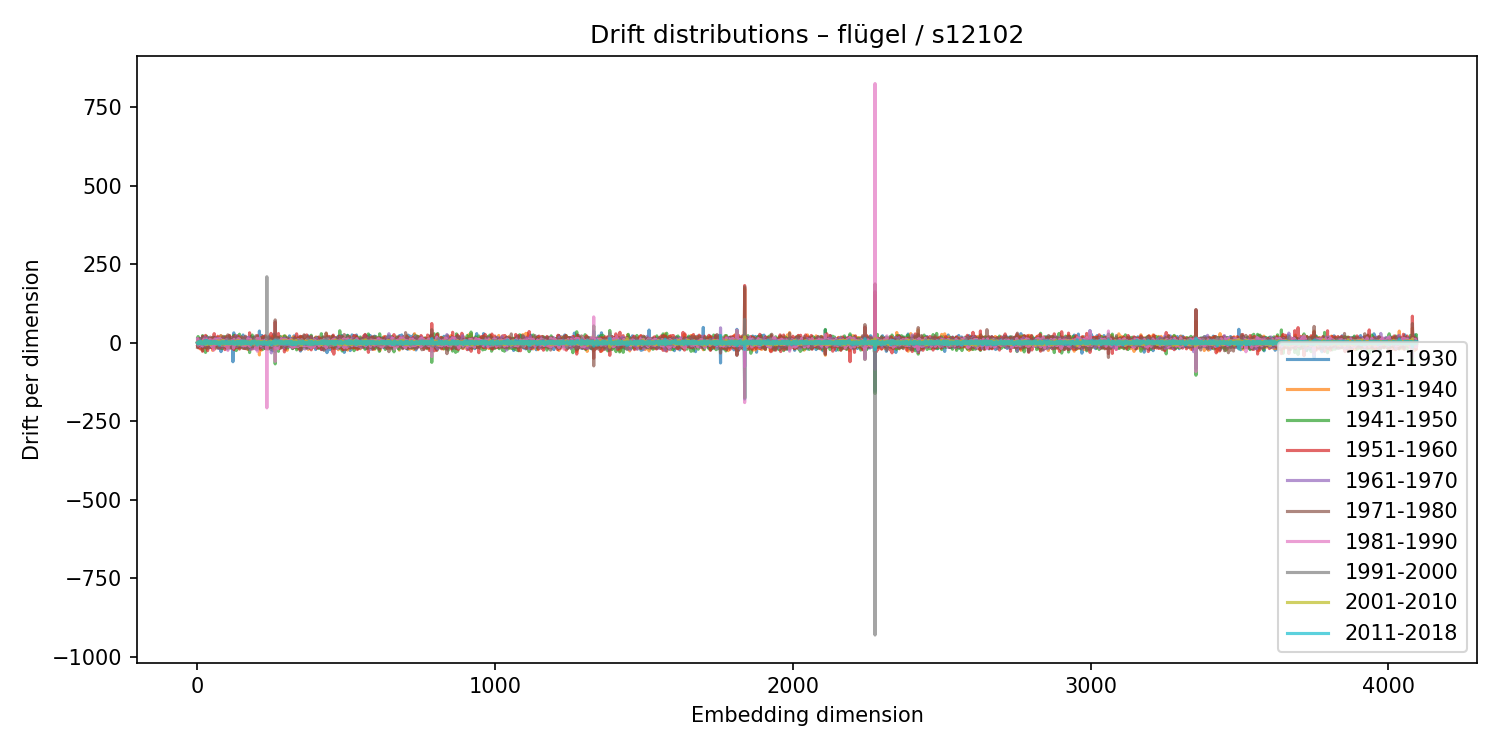

Data behind this chart, as committed beside it:
1921-1930, 1931-1940, 1941-1950, 1951-1960, 1961-1970, 1971-1980, 1981-1990, 1991-2000, 2001-2010, 2011-2018
0.9514, -8.53, 4.414, -1.599, 11.76, -14.65, 2.606, -1.692, 0.4594, -0.2437
-0.3496, -6.713, 12.53, -1.029, -8.516, -6.072, 13.02, -5.027, 0.05566, 1.009
-0.5656, -13.46, 19.57, -16.44, 8.568, 5.812, -7.407, -1.782, 0.9182, -3.763
1.963, 5.201, 4.411, -5.755, -7.553, 12.35, -7.447, 3.09, 1.501, -2.859
4.853, 8.884, -4.934, -4.774, -5.751, 3.591, 3.058, -1.267, -1.797, 2.649
-1.488, 12.77, -8.736, 0.7248, -5.654, 11.52, -6.031, 1.588, -0.2055, -1.9
-13.07, 8.956, 8.091, -16.61, -2.576, 4.174, 3.875, 1.899, -3.162, -0.7616
9.577, -1.442, 4.189, -10.59, 10.88, -8.395, 4.886, -1.749, -0.2353, -0.2133
0.1436, -0.6217, 6.549, -3.243, 0.9403, 4.806, -4.425, 0.6664, -0.0865, -2.241
13.54, -20.05, 7.873, 8.947, -12.36, 1.914, -3.488, 5.166, -1.16, -3.021
-4.551, 8.747, 3.384, -2.547, -0.8787, -8.232, -3.395, 7.594, -3.006, 4.597
0.9289, -8.235, -2.769, 3.47, 8.543, -1.418, -2.933, -4.466, 2.224, 3.484
-6.953, 4.085, -3.56, 1.066, 0.8593, 3.534, -8.142, -2.934, 3.068, -0.464
4.501, 6.933, 13.5, -20.93, -5.088, 2.897, -1.755, 2.214, 1.312, -0.7575
-13.55, 11.41, -5.368, 0.1337, 14.13, -6.258, -1.49, -2.135, 2.935, 2.443
2.171, -1.096, 1.443, -0.4405, 1.189, -1.39, -4.278, 4.008, -2.549, -0.1388
-19.65, 15.49, -2.447, -4.031, 13.87, -7.343, -3.189, 1.308, 2.372, -4.461
8.122, -0.009496, 22.6, -27.71, -6.506, 19.75, -9.969, 3.098, -0.2008, -0.5018
15.4, 4.916, -24.94, 19.71, -10.32, 16.05, -7.595, 1.923, -0.5828, 0.1709
-5.744, -1.656, 0.6935, 9.656, -12.39, 12.07, -3.324, -2.753, 1.191, -2.994
-7.849, 8.777, -22.24, 14.28, 14.45, -9.437, 4.562, -2.573, -2.119, 1.767
8.136, -10.76, 2.01, -7.562, 3.159, 7.669, -2.222, -0.3758, -0.876, -2.993
-11.59, 16.85, -6.188, -4.885, 0.3767, -5.143, 11.64, -7.069, 2.509, 2.564
-9.365, -8.622, 0.3475, -1.624, 17.14, -12.88, 1.176, -0.6013, 4.513, -2.846
-4.994, 10.69, 2.032, -13.11, -8.324, 11.41, 1.861, 1.912, -3.498, 0.7993
-5.326, 9.561, 7.971, -15.83, 12.24, -12.96, 5.689, -3.647, 4.011, -2.681
-3.838, -8.986, 8.49, -15.35, 17.05, -13.04, -6.651, 8.811, 2.053, 6.536
16.08, -7.542, -31.17, 23.24, -1.264, 4.256, -1.033, 2.004, 2.65, -4.62
-10.62, 7.661, -14.9, 13.62, 13.47, -5.591, -1.27, 2.504, -5.233, 2.898
-16.43, 7.573, -1.617, 11.35, -10.89, 4.585, -0.8184, -0.5451, 1.83, -0.2918
-10.9, 12.3, 6.682, -4.569, 7.684, -15.24, 10.92, -1.874, -4.248, 0.6346
9.378, -17.09, 20.62, -8.411, 7.768, -8.966, 0.8776, -4.588, -1.358, 2.779
-16.24, 16.63, 2.694, -5.924, -2.625, -9.247, 3.273, 5.85, -3.126, 5.842
15.17, -15.05, 16.5, -20.24, 3.755, 7.184, 2.873, -0.9207, -5.381, 1.036
1.991, 2.78, 16.33, -25.52, -2.126, 10.27, -3.04, 3.644, -2.552, 5.24
-6.644, -2.064, 1.971, 1.651, -0.8301, 4.271, 1.423, -5.235, 1.433, -1.685
-4.48, 7.742, 1.07, -0.2699, 15.94, -18.2, 6.745, -6.4, 4.558, 2.603
-3.252, 2.033, 0.3943, -4.371, -3.3, 11.22, -3.051, -2.344, -1.453, 0.8684
-11.11, -6.344, 4.133, 4.994, 14.48, -12.41, -0.3298, -5.873, 2.807, 1.19
0.693, 0.4017, 1.652, 0.9444, -1.368, 3.366, -1.042, -2.489, 0.3954, 3.753
1.163, 6.531, 8.27, -3.566, 2.832, -6.558, -3.319, -1.164, 2.671, -2.054
0.6924, 2.168, 7.623, -0.9912, -1.265, -16.04, 9.946, 1.242, 1.622, 2.786
4.685, -1.718, -0.6664, -15.73, 1.775, 13.16, -2.304, -1.888, 1.97, -1.305
-13.76, 13.5, 1.465, -1.906, -13.65, 17.68, -3.584, 3.915, -4.915, 2.302
4.138, -9.594, 6.699, -0.5592, -0.8251, -7.124, -0.8256, 3.059, 0.5924, -1.655
-0.1188, -6.66, 10.45, -7.152, 0.6901, 2.02, 0.3159, 2.202, -4.465, 1.215
-0.1352, -0.5779, 7.669, -2.385, -9.442, 15.77, -8.895, 2.409, -1.546, 2.442
5.534, -4.108, -13.05, 14.06, -3.86, -0.6316, 8.766, -3.928, -3.249, 3.1
-4.949, -1.589, -12.59, 12.4, -1.804, 11.04, -10.47, 4.763, -2.747, 0.2614
14.85, -5.503, 1.32, -4.737, 0.4904, -0.1016, 2.567, -0.7738, -2.018, -1.594
5.896, -8.858, -10.72, 9.45, 5.157, -0.5088, -0.695, -0.4197, -1.195, 0.5819
13.2, -24.72, 0.4303, 14.76, 6.031, 4.759, -13.13, -1.735, 3.499, -1.268
-3.639, 13.41, 2.83, -20.46, -6.567, 8.555, 2.407, 1.898, 0.7517, 1.708
6.866, -3.012, 11, -9.367, 0.421, 10.01, -5.861, -0.8158, 0.02128, -0.4643
7.241, -5.253, -0.4104, 1.808, 3.752, 17.64, -24.05, -1.614, 0.7604, 1.633
7.617, 4.069, -13.31, 2.546, 0.7633, 9.607, -4.389, 1.92, -1.853, 0.04054
16.85, -22.44, -8.371, 28.8, -4.763, -7.2, 3.876, -0.3051, -0.5326, -0.07438
-2.107, 0.9219, 11.02, -0.1345, 2.127, -7.419, -0.09152, 1.772, -2.683, 3.756
-0.4475, -6.705, 15.89, -8.248, -7.168, -6.184, 11.57, 0.5297, -2.392, 4.343
-7.995, 4.278, -5.882, -0.9596, 3.555, 6.046, -6.859, 1.558, 2.33, -2.022
... 4,036 more rows
